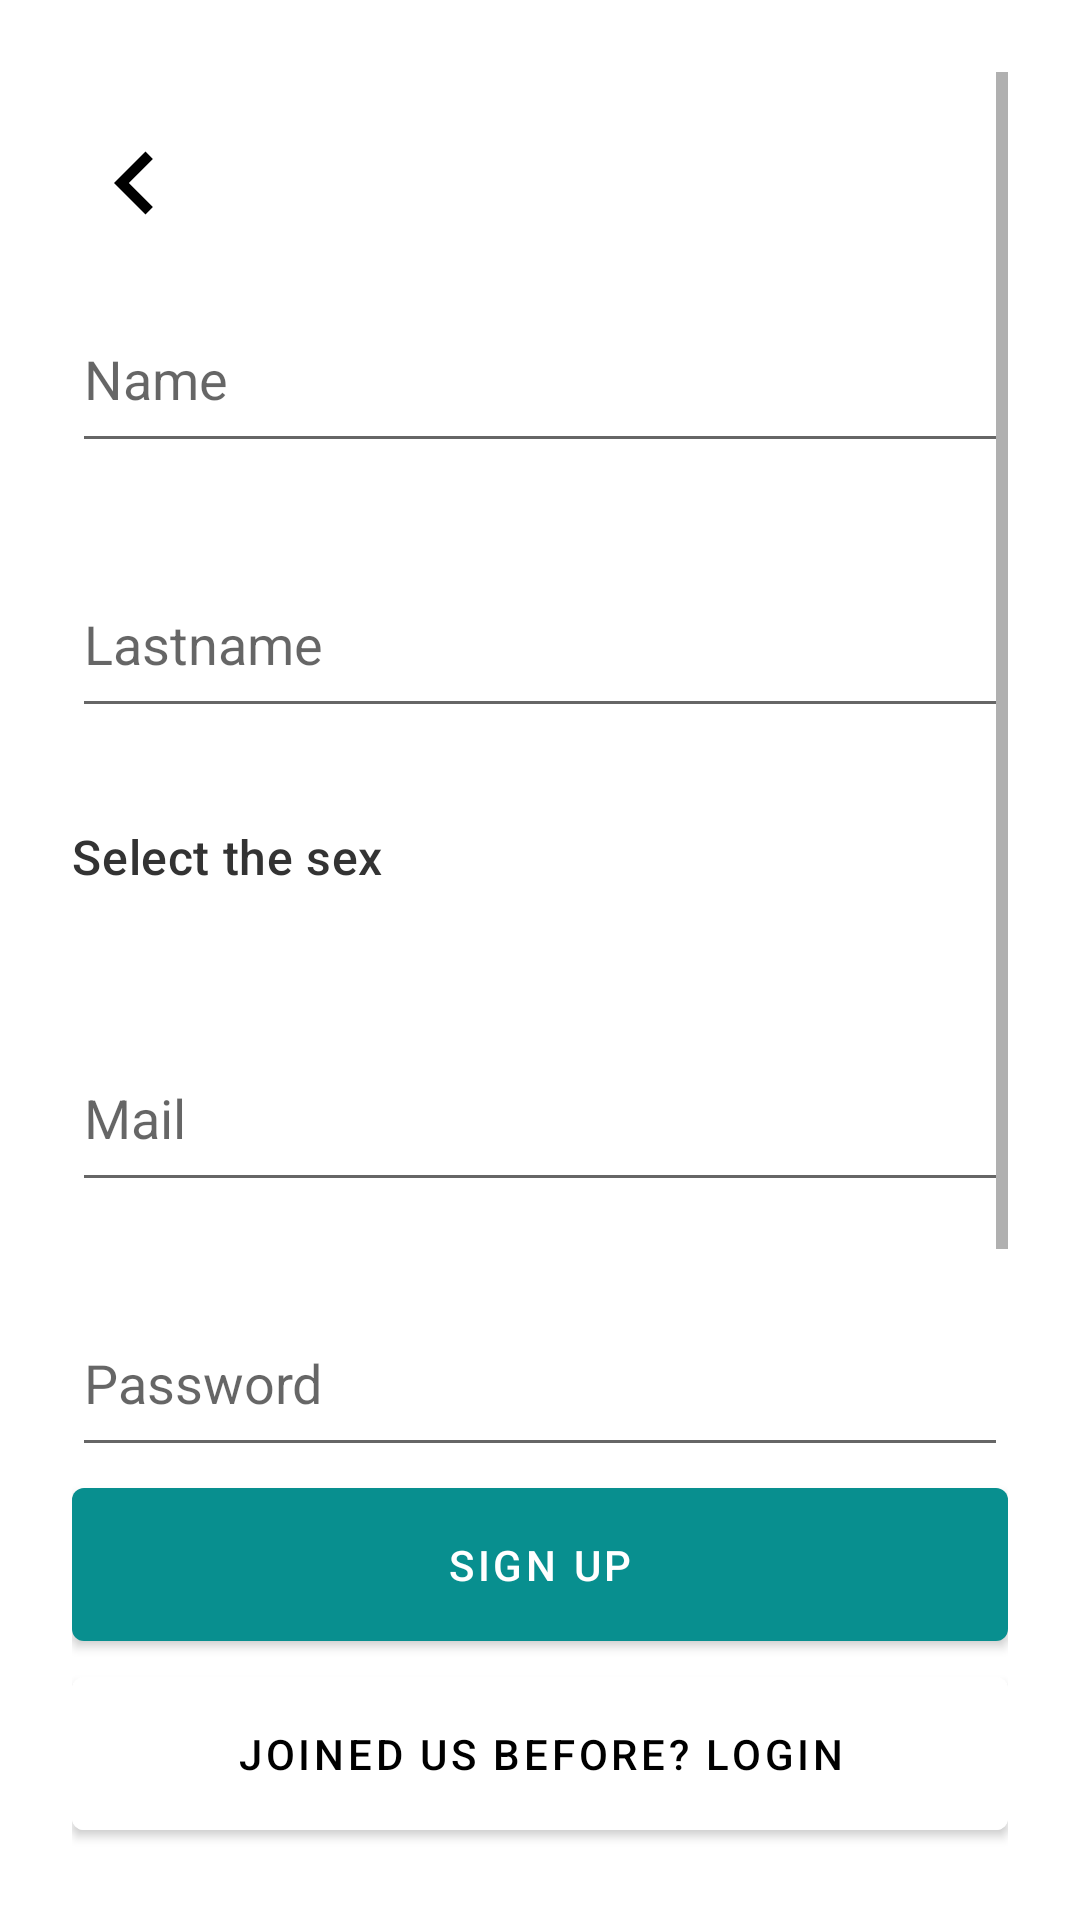

Here is an Android app screen rendered from its layout file. Give the layout XML and the strings, colors and styles it references.
<!-- AndroidManifest.xml: application theme Theme.AdogtMe -->
<!-- res/layout/fragment_account.xml -->
<?xml version="1.0" encoding="utf-8"?>
<layout xmlns:android="http://schemas.android.com/apk/res/android"
    xmlns:app="http://schemas.android.com/apk/res-auto"
    xmlns:tools="http://schemas.android.com/tools"
    tools:context=".AccountFragment"
 >

    <data>
        <variable
            name="accountSharedViewModel"
            type="br.google.developer.adogtme.views.AccountViewModel" />


        <variable
            name="fragment"
            type="br.google.developer.adogtme.fragments.AccountFragment" />
    </data>

    <LinearLayout
        android:layout_width="match_parent"
        android:layout_height="match_parent"
        android:orientation="vertical"
        android:padding="24dp">
            <ScrollView
                android:id="@+id/scrollView"
                android:layout_width="match_parent"
                android:layout_height="0dp"
                android:layout_weight="1"
                android:overScrollMode="ifContentScrolls"
                app:layout_constraintTop_toTopOf="parent"
                app:layout_constraintStart_toStartOf="parent"
                >
                <androidx.constraintlayout.widget.ConstraintLayout
                    android:layout_width="match_parent"
                    android:layout_height="match_parent"
                    >
                    <LinearLayout
                        android:id="@+id/headerContainer"
                        android:layout_width="match_parent"
                        android:layout_height="wrap_content"
                        app:layout_constraintTop_toTopOf="parent"
                        app:layout_constraintStart_toStartOf="parent"
                        android:paddingVertical="16dp">
                        <com.google.android.material.imageview.ShapeableImageView
                            android:layout_width="wrap_content"
                            android:layout_height="wrap_content"
                            app:layout_constraintTop_toTopOf="parent"
                            app:layout_constraintStart_toStartOf="parent"
                            android:tint="@color/black"
                            app:srcCompat="@drawable/ic_chevron_left_42dp"
                            android:onClick="@{() -> fragment.goBack()}"
                            />
                    </LinearLayout>
                    <com.google.android.material.textfield.TextInputEditText
                        android:id="@+id/inputFirstname"
                        android:hint="@string/name"
                        android:layout_width="match_parent"
                        android:layout_height="wrap_content"
                        app:layout_constraintTop_toBottomOf="@+id/headerContainer"
                        app:layout_constraintStart_toStartOf="parent"
                        android:paddingVertical="16dp" />
                    <com.google.android.material.textfield.TextInputEditText
                        android:id="@+id/inputLastname"
                        android:hint="@string/lastname"
                        android:layout_width="match_parent"
                        android:layout_height="wrap_content"
                        app:layout_constraintTop_toBottomOf="@+id/inputFirstname"
                        app:layout_constraintStart_toStartOf="parent"
                        android:paddingVertical="16dp"
                        android:layout_marginTop="32dp" />
                    <TextView
                        android:id="@+id/rdgTitle"
                        android:text="@string/selectSex"
                        android:layout_width="wrap_content"
                        android:layout_height="wrap_content"
                        android:textAppearance="?attr/textAppearanceHeadline6"
                        android:layout_marginVertical="16dp"
                        android:textColor="#333333"
                        android:textStyle="normal"
                        android:textSize="16sp"
                        app:layout_constraintTop_toBottomOf="@+id/inputLastname"
                        app:layout_constraintStart_toStartOf="parent"
                        android:paddingVertical="16dp"
                        android:layout_marginTop="32dp"
                        />
                    <RadioGroup
                        android:id="@+id/rdgSex"
                        android:layout_width="wrap_content"
                        android:layout_height="wrap_content"
                        android:orientation="vertical"
                        app:layout_constraintTop_toBottomOf="@+id/rdgTitle"
                        app:layout_constraintStart_toStartOf="parent"
                        >
                    </RadioGroup>
                    <com.google.android.material.textfield.TextInputEditText
                        android:id="@+id/inputMail"
                        android:hint="@string/mail"
                        android:layout_width="match_parent"
                        android:layout_height="wrap_content"
                        app:layout_constraintTop_toBottomOf="@+id/rdgSex"
                        app:layout_constraintStart_toStartOf="parent"
                        android:paddingVertical="16dp"
                        android:layout_marginTop="32dp" />
                    <com.google.android.material.textfield.TextInputEditText
                        android:id="@+id/inputPassword"
                        android:hint="@string/password"
                        android:layout_width="match_parent"
                        android:layout_height="wrap_content"
                        app:layout_constraintTop_toBottomOf="@+id/inputMail"
                        app:layout_constraintStart_toStartOf="parent"
                        android:paddingVertical="16dp"
                        android:layout_marginTop="32dp"
                        android:inputType="textPassword"/>
                    <TextView
                        android:text="@string/privacity_policy"
                        android:layout_width="wrap_content"
                        android:layout_height="wrap_content"
                        android:textAppearance="?attr/textAppearanceHeadline6"
                        android:layout_marginVertical="16dp"
                        android:textColor="#838383"
                        android:textStyle="normal"
                        android:textSize="16sp"
                        android:paddingVertical="16dp"
                        android:layout_marginTop="32dp"
                        app:layout_constraintTop_toBottomOf="@+id/inputPassword"
                        app:layout_constraintStart_toStartOf="parent"
                        />
                </androidx.constraintlayout.widget.ConstraintLayout>
            </ScrollView>
            <LinearLayout
                android:orientation="vertical"
                android:layout_width="match_parent"
                android:layout_height="wrap_content"
                app:layout_constraintTop_toBottomOf="@+id/scrollView"
                app:layout_constraintStart_toStartOf="parent">
                <com.google.android.material.button.MaterialButton
                    android:id="@+id/btnSignUp"
                    android:text="@string/signup"
                    android:paddingVertical="16dp"
                    android:paddingHorizontal="32dp"
                    android:layout_width="match_parent"
                    android:layout_height="wrap_content"
                    android:layout_gravity="center_vertical"
                    app:layout_constraintTop_toTopOf="parent"
                    app:layout_constraintStart_toStartOf="parent"
                    android:onClick="@{() -> fragment.handleSignUpRegistry()}"
                    />
                <com.google.android.material.button.MaterialButton
                    android:text="@string/go_to_login"
                    android:paddingVertical="16dp"
                    android:paddingHorizontal="32dp"
                    android:layout_width="match_parent"
                    android:layout_height="wrap_content"
                    android:layout_gravity="center_vertical"
                    app:layout_constraintTop_toBottomOf="@+id/btnSignUp"
                    app:layout_constraintStart_toStartOf="parent"
                    android:textColor="@color/black"
                    android:backgroundTint="@color/white"
                    android:onClick="@{() -> fragment.handleGoToSignIn()}"
                    />
        </LinearLayout>

    </LinearLayout>
</layout>
<!-- resources referenced by this layout -->
<resources>
  <color name="black">#FF000000</color>
  <color name="white">#FFFFFFFF</color>
  <!-- drawable ic_chevron_left_42dp (drawable) -->
  <vector android:height="42dp" android:tint="#000000"
      android:viewportHeight="24" android:viewportWidth="24"
      android:width="42dp" xmlns:android="http://schemas.android.com/apk/res/android">
      <path android:fillColor="@android:color/white" android:pathData="M15.41,7.41L14,6l-6,6 6,6 1.41,-1.41L10.83,12z"/>
  </vector>
  <string name="go_to_login">Joined us before? Login</string>
  <string name="lastname">Lastname</string>
  <string name="mail">Mail</string>
  <string name="name">Name</string>
  <string name="password">Password</string>
  <string name="privacity_policy">By signing up, you\'re agree to our Terms and Conditions and Privacy Policy</string>
  <string name="selectSex">Select the sex</string>
  <string name="signup">Sign Up</string>
  <style name="Theme.AdogtMe" parent="Theme.MaterialComponents.DayNight.DarkActionBar">
          
          <item name="colorPrimary">@color/teal_700</item>
          <item name="colorPrimaryVariant">@color/teal_200</item>
          <item name="colorOnPrimary">@color/white</item>
          
          <item name="colorSecondary">@color/teal_200</item>
          <item name="colorSecondaryVariant">@color/teal_700</item>
          <item name="colorOnSecondary">@color/black</item>
          
          <item name="android:statusBarColor" tools:targetApi="l">?attr/colorPrimaryVariant</item>
          
      </style>
  <color name="teal_700">#088F8F</color>
  <color name="teal_200">#FF018786</color>
</resources>
